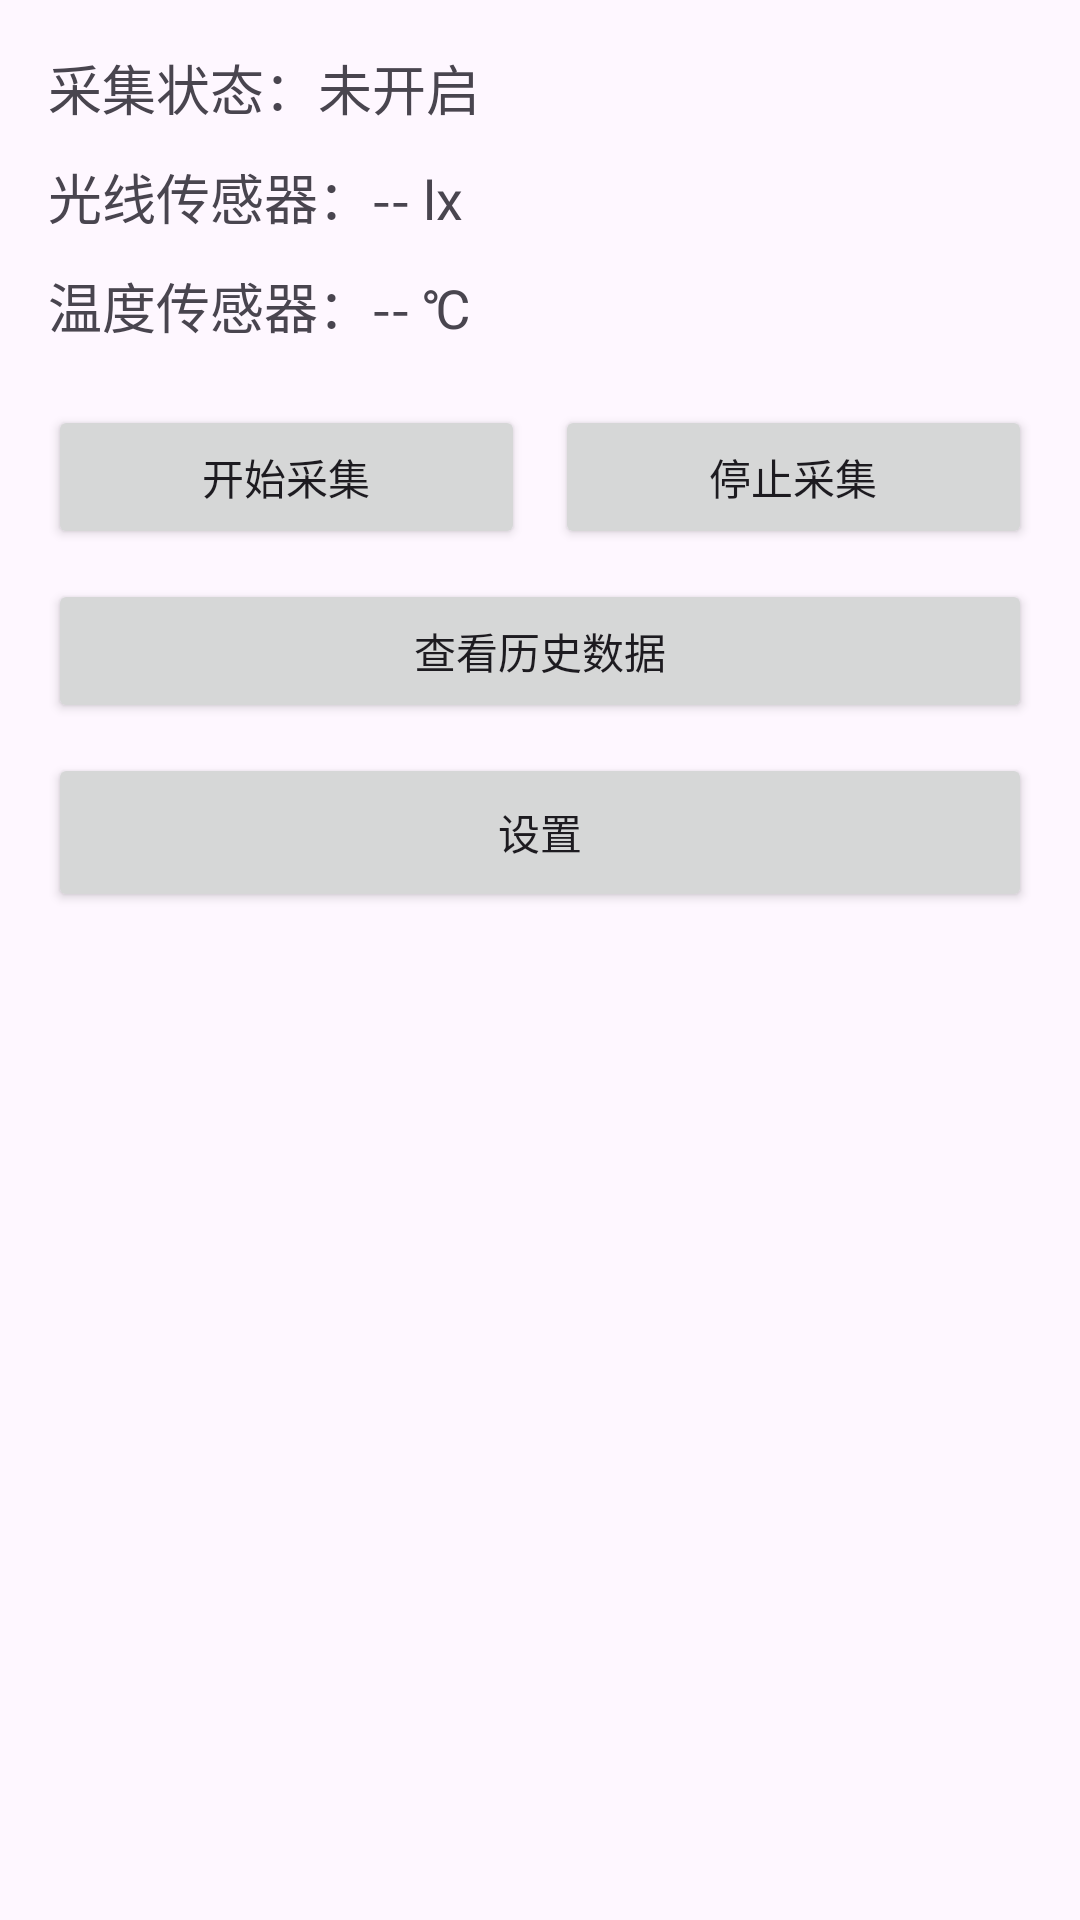

Layout XML and referenced resources for this Android screen:
<!-- AndroidManifest.xml: application theme Theme.Sensorrecorder -->
<!-- res/layout/activity_main.xml -->
<?xml version="1.0" encoding="utf-8"?>
<LinearLayout xmlns:android="http://schemas.android.com/apk/res/android"
    android:layout_width="match_parent"
    android:layout_height="match_parent"
    android:orientation="vertical"
    android:padding="16dp">

    <TextView
        android:id="@+id/tv_status"
        android:layout_width="wrap_content"
        android:layout_height="wrap_content"
        android:text="采集状态：未开启"
        android:textSize="18sp"/>

    <TextView
        android:id="@+id/tv_light"
        android:layout_width="wrap_content"
        android:layout_height="wrap_content"
        android:layout_marginTop="10dp"
        android:text="光线传感器：-- lx"
        android:textSize="18sp" />

    <TextView
        android:id="@+id/tv_temp"
        android:layout_width="wrap_content"
        android:layout_height="wrap_content"
        android:text="温度传感器：-- ℃"
        android:layout_marginTop="10dp"
        android:textSize="18sp"/>

    <LinearLayout
        android:layout_width="match_parent"
        android:layout_height="wrap_content"
        android:orientation="horizontal"
        android:layout_marginTop="20dp">

        <Button
            android:id="@+id/btn_start"
            android:layout_width="0dp"
            android:layout_height="wrap_content"
            android:layout_weight="1"
            android:text="开始采集"/>

        <Button
            android:id="@+id/btn_stop"
            android:layout_width="0dp"
            android:layout_height="wrap_content"
            android:layout_weight="1"
            android:layout_marginStart="10dp"
            android:text="停止采集"/>
    </LinearLayout>

    <Button
        android:id="@+id/btn_history"
        android:layout_width="match_parent"
        android:layout_height="wrap_content"
        android:text="查看历史数据"
        android:layout_marginTop="10dp"/>

    <Button
        android:id="@+id/btn_setting"
        android:layout_width="match_parent"
        android:layout_height="53dp"
        android:layout_marginTop="10dp"
        android:text="设置" />

</LinearLayout>
<!-- resources referenced by this layout -->
<resources>
  <style name="Theme.Sensorrecorder" parent="Base.Theme.Sensorrecorder" />
  <style name="Base.Theme.Sensorrecorder" parent="Theme.Material3.DayNight.NoActionBar">
          
          
      </style>
</resources>
